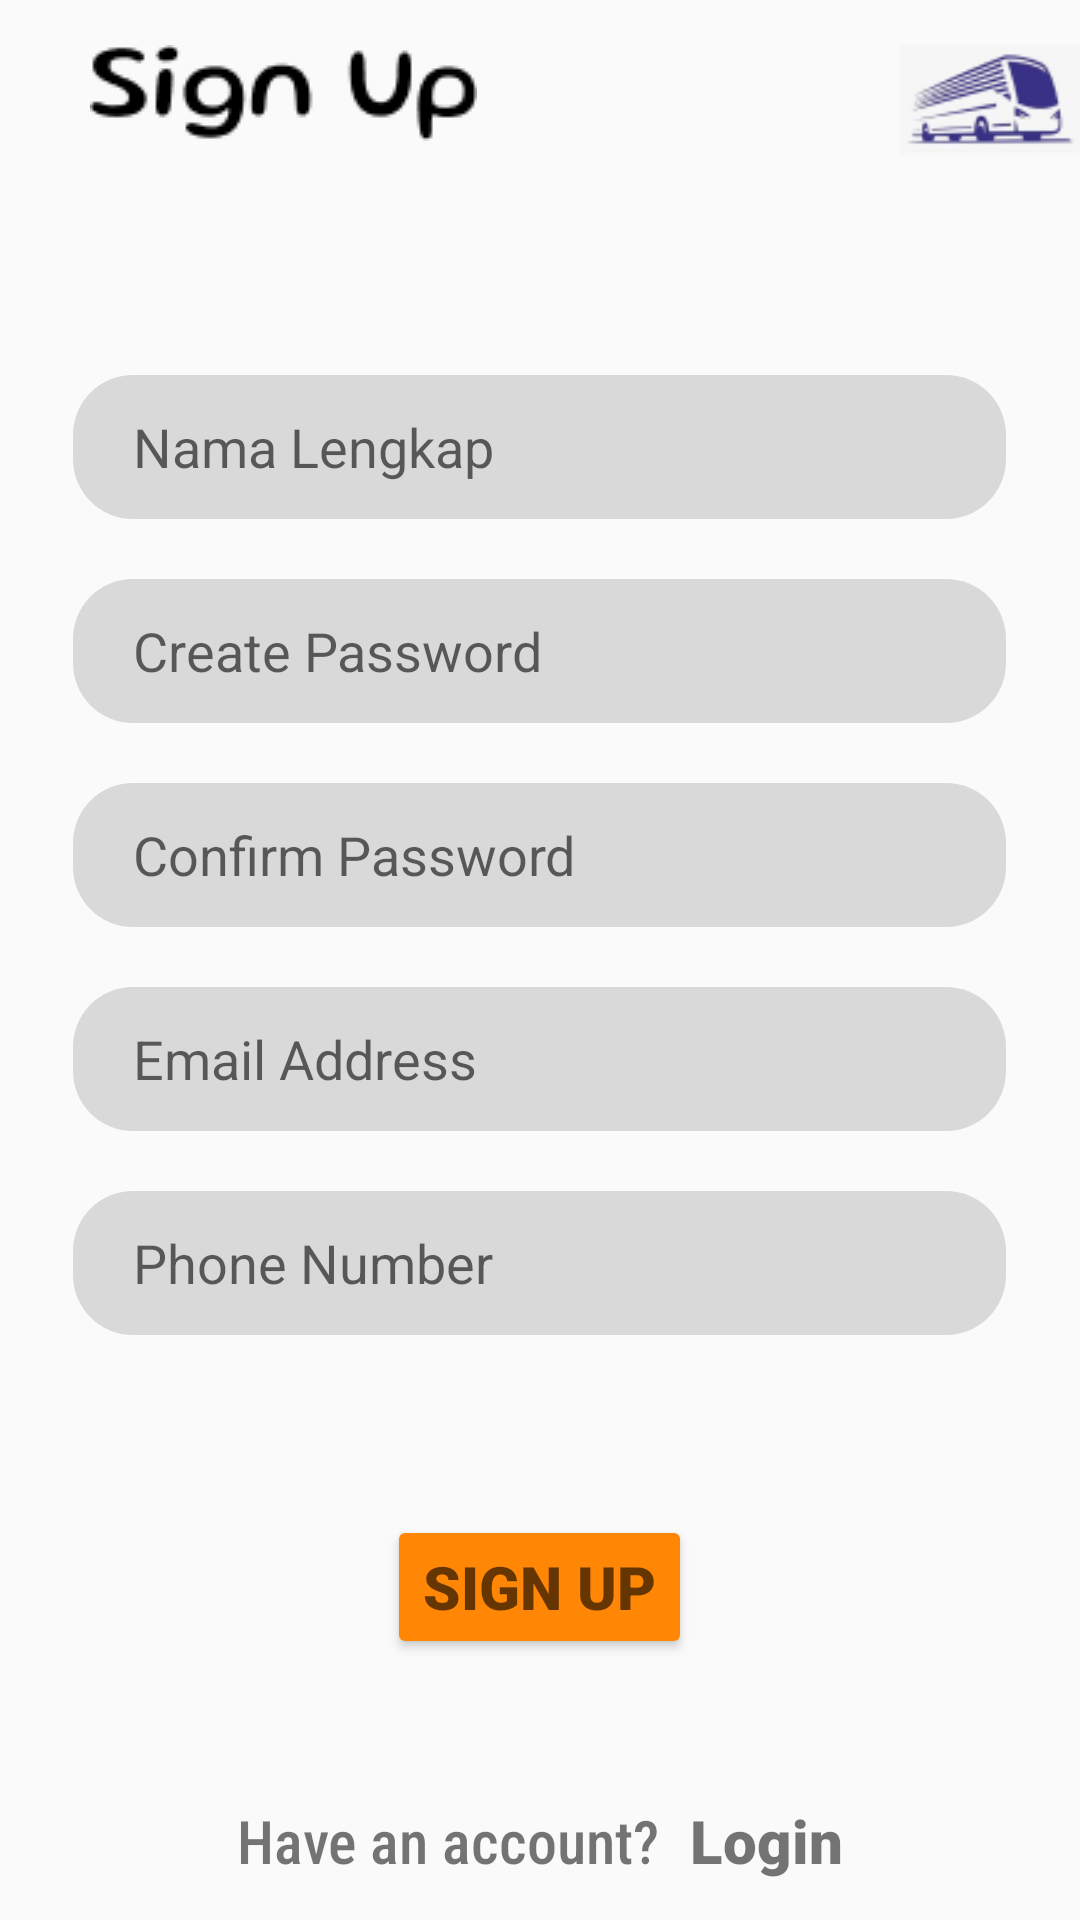

Android layout source for this screen:
<!-- AndroidManifest.xml: application theme Theme.Book_up -->
<!-- res/layout/activity_register.xml -->
<?xml version="1.0" encoding="utf-8"?>
<androidx.constraintlayout.widget.ConstraintLayout xmlns:android="http://schemas.android.com/apk/res/android"
    xmlns:tools="http://schemas.android.com/tools"
    android:layout_width="match_parent"
    android:layout_height="match_parent"
    xmlns:app="http://schemas.android.com/apk/res-auto">

    <ImageView
        android:id="@+id/R_img1"
        android:layout_width="wrap_content"
        android:layout_height="wrap_content"
        android:src="@drawable/signup"
        android:paddingLeft="30dp"
        android:paddingTop="15dp"/>

    <ImageView
        android:id="@+id/R_img2"
        android:layout_width="wrap_content"
        android:layout_height="wrap_content"
        android:src="@drawable/logos"
        android:paddingLeft="300dp"
        android:paddingTop="10dp"/>

    <LinearLayout
        android:layout_width="match_parent"
        android:layout_height="wrap_content"
        android:paddingTop="125dp"
        android:orientation="vertical"
        android:gravity="center"
        android:id="@+id/datas"
        >

        <EditText
            android:id="@+id/nama"
            android:layout_width="311dp"
            android:layout_height="48dp"
            android:layout_marginBottom="20dp"
            android:background="@drawable/inputss"
            android:backgroundTint="#D9D9D9"
            android:hint="Nama Lengkap"
            android:paddingLeft="20dp" />

        <EditText
            android:id="@+id/pass"
            android:layout_width="311dp"
            android:layout_height="48dp"
            android:layout_marginBottom="20dp"
            android:background="@drawable/inputss"
            android:backgroundTint="#D9D9D9"
            android:hint="Create Password"
            android:paddingLeft="20dp"
            android:password="true" />

        <EditText
            android:id="@+id/confirm"
            android:layout_width="311dp"
            android:layout_height="48dp"
            android:layout_marginBottom="20dp"
            android:background="@drawable/inputss"
            android:backgroundTint="#D9D9D9"
            android:hint="Confirm Password"
            android:paddingLeft="20dp"
            android:password="true" />

        <EditText
            android:id="@+id/email"
            android:layout_width="311dp"
            android:layout_height="48dp"
            android:layout_marginBottom="20dp"
            android:background="@drawable/inputss"
            android:backgroundTint="#D9D9D9"
            android:hint="Email Address"
            android:paddingLeft="20dp" />

        <EditText
            android:id="@+id/nomor"
            android:layout_width="311dp"
            android:layout_height="48dp"
            android:layout_marginBottom="20dp"
            android:background="@drawable/inputss"
            android:backgroundTint="#D9D9D9"
            android:hint="Phone Number"
            android:paddingLeft="20dp"
            android:phoneNumber="true" />
        <Button
            android:id="@+id/regbtn"
            android:layout_width="wrap_content"
            android:layout_height="wrap_content"
            android:backgroundTint="#FF8705"
            android:fontFamily="sans-serif-black"
            android:gravity="center"
            android:hint="SIGN UP"
            android:textSize="20dp"
            android:layout_marginTop="40dp"/>
    </LinearLayout>

    <LinearLayout
        android:layout_width="match_parent"
        android:layout_height="wrap_content"
        android:orientation="horizontal"
        android:gravity="center"
        android:paddingTop="600dp">

        <TextView
            android:layout_width="wrap_content"
            android:layout_height="wrap_content"
            android:text="Have an account?"
            android:fontFamily="sans-serif-condensed-medium"
            android:textSize="20dp"/>

        <TextView
            android:id="@+id/gtlgn"
            android:layout_width="wrap_content"
            android:layout_height="wrap_content"
            android:clickable="true"
            android:fontFamily="sans-serif-black"
            android:paddingLeft="10dp"
            android:text="Login"
            android:textSize="20dp" />
    </LinearLayout>

</androidx.constraintlayout.widget.ConstraintLayout>
<!-- resources referenced by this layout -->
<resources>
  <!-- drawable inputss (drawable) -->
  <?xml version="1.0" encoding="utf-8"?>
  <shape android:shape="rectangle" xmlns:android="http://schemas.android.com/apk/res/android">
  
      <solid android:color="#B1ABAB"/>
      <corners android:radius="20dp"/>
  </shape>
  <!-- drawable logos: png bitmap (drawable, 5631 bytes) -->
  <!-- drawable signup: png bitmap (drawable, 1481 bytes) -->
  <style name="Theme.Book_up" parent="Theme.AppCompat.Light.NoActionBar">
          
          <item name="colorPrimary">@color/purple_500</item>
          <item name="colorPrimaryVariant">@color/purple_700</item>
          <item name="colorOnPrimary">@color/white</item>
          
          <item name="colorSecondary">@color/teal_200</item>
          <item name="colorSecondaryVariant">@color/teal_700</item>
          <item name="colorOnSecondary">@color/black</item>
          
          <item name="android:statusBarColor">?attr/colorPrimaryVariant</item>
          
      </style>
  <!-- not gathered from this repository: default colours our renderer supplied (Android Studio template values) -->
  <color name="purple_500">#FF6200EE</color>
  <color name="purple_700">#FF3700B3</color>
  <color name="teal_200">#FF03DAC5</color>
  <color name="teal_700">#FF018786</color>
  <color name="black">#FF000000</color>
  <color name="white">#FFFFFFFF</color>
</resources>
